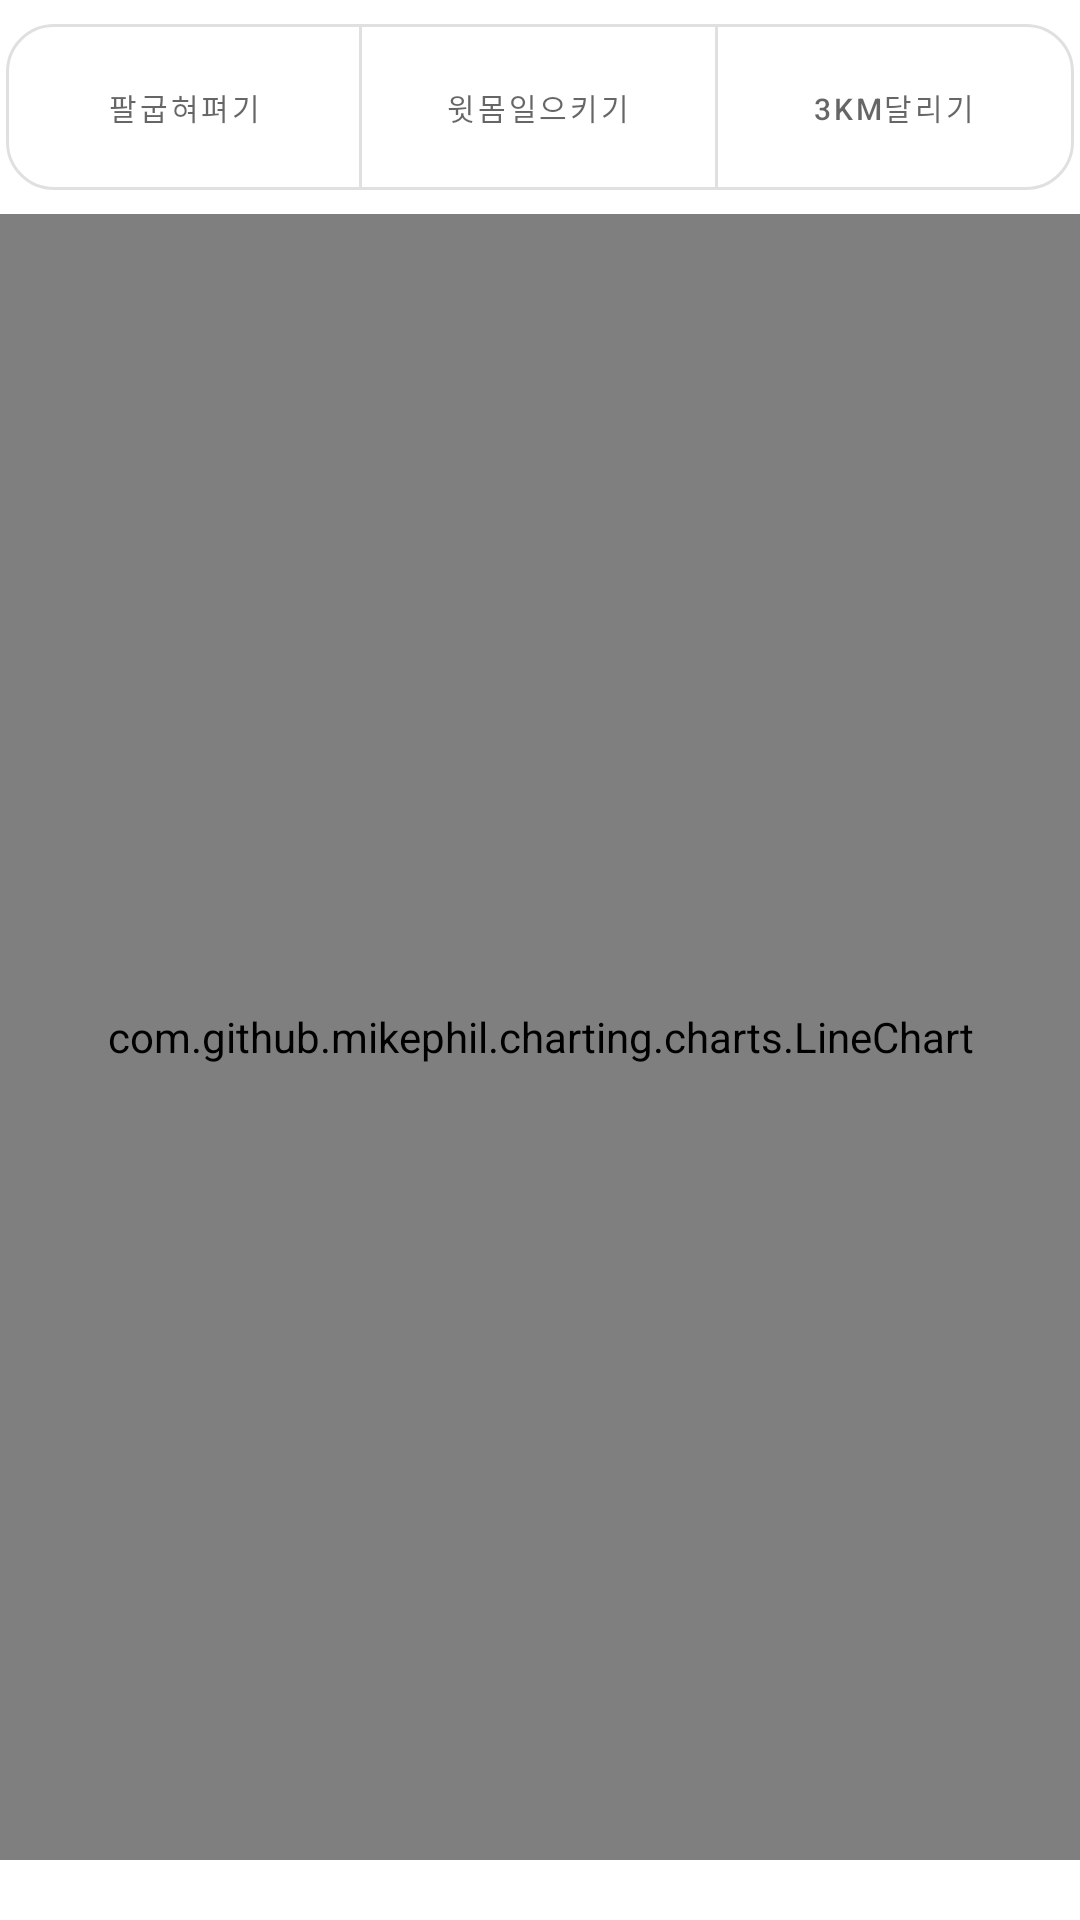

Reconstruct the res/layout file that produces this screen, plus the resources it refers to.
<!-- AndroidManifest.xml: application theme MainTheme -->
<!-- res/layout/fragment_graph.xml -->
<?xml version="1.0" encoding="utf-8"?>
<FrameLayout xmlns:android="http://schemas.android.com/apk/res/android"
    xmlns:app="http://schemas.android.com/apk/res-auto"
    xmlns:tools="http://schemas.android.com/tools"
    android:id="@+id/fragment_graph"
    android:layout_width="match_parent"
    android:layout_height="match_parent"
    tools:context=".GraphFragment">

    <LinearLayout
        android:layout_width="match_parent"
        android:layout_height="match_parent"
        android:orientation="vertical">

        <LinearLayout
            android:layout_width="match_parent"
            android:layout_height="match_parent"
            android:layout_weight="8"
            android:gravity="center"
            android:orientation="horizontal">

            <com.google.android.material.button.MaterialButtonToggleGroup
                android:id="@+id/toggleGroup"
                android:layout_width="match_parent"
                android:layout_height="match_parent"
                android:layout_gravity="center"
                android:layout_margin="2dp">

                <com.google.android.material.button.MaterialButton
                    android:id="@+id/pushupBtn"

                    style="@style/Widget.MaterialComponents.Button.OutlinedButton"
                    android:layout_width="match_parent"
                    android:layout_height="match_parent"
                    android:layout_weight="1"
                    android:text="팔굽혀펴기"
                    android:textSize="10dp"
                    app:shapeAppearance="@style/Rounded" />

                <com.google.android.material.button.MaterialButton
                    android:id="@+id/situpBtn"
                    style="@style/Widget.MaterialComponents.Button.OutlinedButton"
                    android:layout_width="match_parent"
                    android:layout_height="match_parent"

                    android:layout_weight="1"
                    android:text="윗몸일으키기"
                    android:textSize="10dp" />

                <com.google.android.material.button.MaterialButton
                    android:id="@+id/runBtn"
                    style="@style/Widget.MaterialComponents.Button.OutlinedButton"
                    android:layout_width="match_parent"
                    android:layout_height="match_parent"
                    android:layout_weight="1"

                    android:text="3km달리기"
                    android:textSize="10dp"
                    app:shapeAppearance="@style/Rounded" />
            </com.google.android.material.button.MaterialButtonToggleGroup>

        </LinearLayout>

        <com.github.mikephil.charting.charts.LineChart
            android:id="@+id/chart"
            android:layout_width="match_parent"
            android:layout_height="match_parent"
            android:layout_marginBottom="20dp"
            android:layout_weight="1">

        </com.github.mikephil.charting.charts.LineChart>

    </LinearLayout>


</FrameLayout>
<!-- resources referenced by this layout -->
<resources>
  <style name="Rounded" parent="ShapeAppearance.MaterialComponents.SmallComponent">
          <item name="cornerFamily">rounded</item>
          <item name="cornerSize">16dp</item>
      </style>
  <style name="MainTheme" parent="Theme.MaterialComponents.Light.NoActionBar">
          
          <item name="colorPrimary">@color/colorPrimary</item>
          <item name="colorPrimaryDark">@color/colorPrimaryDark</item>
          <item name="colorAccent">@color/colorAccent</item>
      </style>
  <color name="colorPrimary">#2868B0</color>
  <color name="colorPrimaryDark">#ff00719b</color>
  <color name="colorAccent">#03DAC5</color>
</resources>
